Run: headless pygame with SDL's dummy video driver; simulated clock (each Clock.tick advances the game by its frame time, no real sleeping); random seed 0; keys injected as events and as key.get_pressed() state; mouse plan: one left click at the window centre at the start of phase 2, then a move to the lower-right quarter at the start of phase 3.
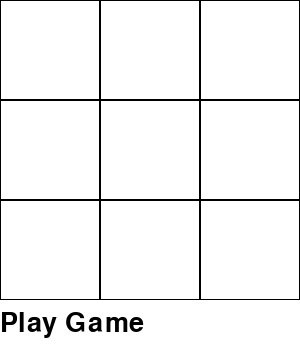
Frame 1 of 4 · flips 1–60 · no input
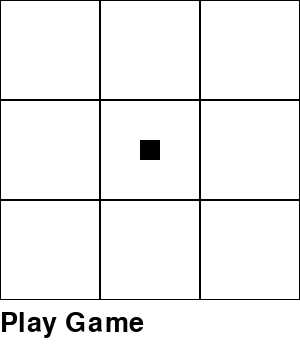
Frame 2 of 4 · flips 61–180 · clicked the window centre · tapped SPACE, RETURN · held RIGHT (→), D
Frame 3 of 4 · flips 181–300 · moved the mouse to the lower-right quarter · held DOWN (↓), S · screen unchanged from frame 2, image omitted
Frame 4 of 4 · flips 301–420 · held LEFT (←), A, UP (↑), W · screen unchanged from frame 3, image omitted

The pygame program that drew these frames:

import pygame

pygame.init()

WIDTH, HEIGHT = 300, 350
WIN = pygame.display.set_mode((WIDTH, HEIGHT))
pygame.display.set_caption("TicTacToe By Aashakt")

def Text(msg):
    font = pygame.font.SysFont("Aerial", 40)
    text = font.render(msg, True, (0, 0, 0))
    WIN.blit(text, (0, 310))

def Main():
    run = True
    clock = pygame.time.Clock()
    FPS = 60

    Map = [[0,0,0],
           [0,0,0],
           [0,0,0]]        

    boxList = []
    for i in range(0, 3):
        for j in range(0, 3):
            box = [i*100, j*100, 100, 100]
            boxList.append(box)

    moreBoxList = []
    turns = 0     

    resultText = "Play Game"

    while run:
        mouse = pygame.mouse.get_pos()
        WIN.fill((255, 255, 255))
        for box in boxList: pygame.draw.rect(WIN, (0, 0, 0), box, 1)
        for box in moreBoxList: pygame.draw.rect(WIN, (0, 0, 0), box)
        Text(resultText)
        for event in pygame.event.get():
            if event.type == pygame.QUIT:
                run = False
                pygame.quit()
                quit()
            if event.type == pygame.MOUSEBUTTONDOWN:
                if event.button == 1:
                    turns += 1    
                
        if pygame.mouse.get_pressed()[0]:
            if turns%2 == 0:
                for box in boxList:
                    if box[0] < mouse[0] < box[0]+100 and box[1] < mouse[1] < box[1]+100:
                        moreBox = [box[0]+25, box[1]+25, 50, 50]
                        moreBoxList.append(moreBox)
                        Map[int(box[1]/100)][int(box[0]/100)] = 1 
            if turns%2 != 0:
                for box in boxList:
                    if box[0] < mouse[0] < box[0]+100 and box[1] < mouse[1] < box[1]+100:
                        moreBox = [box[0]+40, box[1]+40, 20, 20]
                        moreBoxList.append(moreBox)
                        Map[int(box[1]/100)][int(box[0]/100)] = 2   

        if Map[0] == [1, 1, 1] or Map[1] == [1, 1, 1] or Map[2] == [1, 1, 1]: resultText = "Big Box Won"  
        if (Map[0][0] == 1 and Map[1][0] == 1 and Map[2][0] == 1) or (Map[0][1] == 1 and Map[1][1] == 1 and Map[2][1] == 1) or (Map[0][2] == 1 and Map[1][2] == 1 and Map[2][2] == 1):  resultText = "Big Box Won"  
        if (Map[0][0] == 1 and Map[1][1] == 1 and Map[2][2] == 1) or (Map[0][2] == 1 and Map[1][1] == 1 and Map[2][0] == 1): resultText = "Big Box Won" 

        if Map[0] == [2, 2, 2] or Map[1] == [2, 2, 2] or Map[2] == [2, 2, 2]: resultText = "Small Box Won"     
        if (Map[0][0] == 2 and Map[1][0] == 2 and Map[2][0] == 2) or (Map[0][1] == 2 and Map[1][1] == 2 and Map[2][1] == 2) or (Map[0][2] == 2 and Map[1][2] == 2 and Map[2][2] == 2):  resultText = "Small Box Won"  
        if (Map[0][0] == 2 and Map[1][1] == 2 and Map[2][2] == 2) or (Map[0][2] == 2 and Map[1][1] == 2 and Map[2][0] == 2): resultText = "Small Box Won" 
        pygame.display.update()
        clock.tick(FPS)

Main()                
